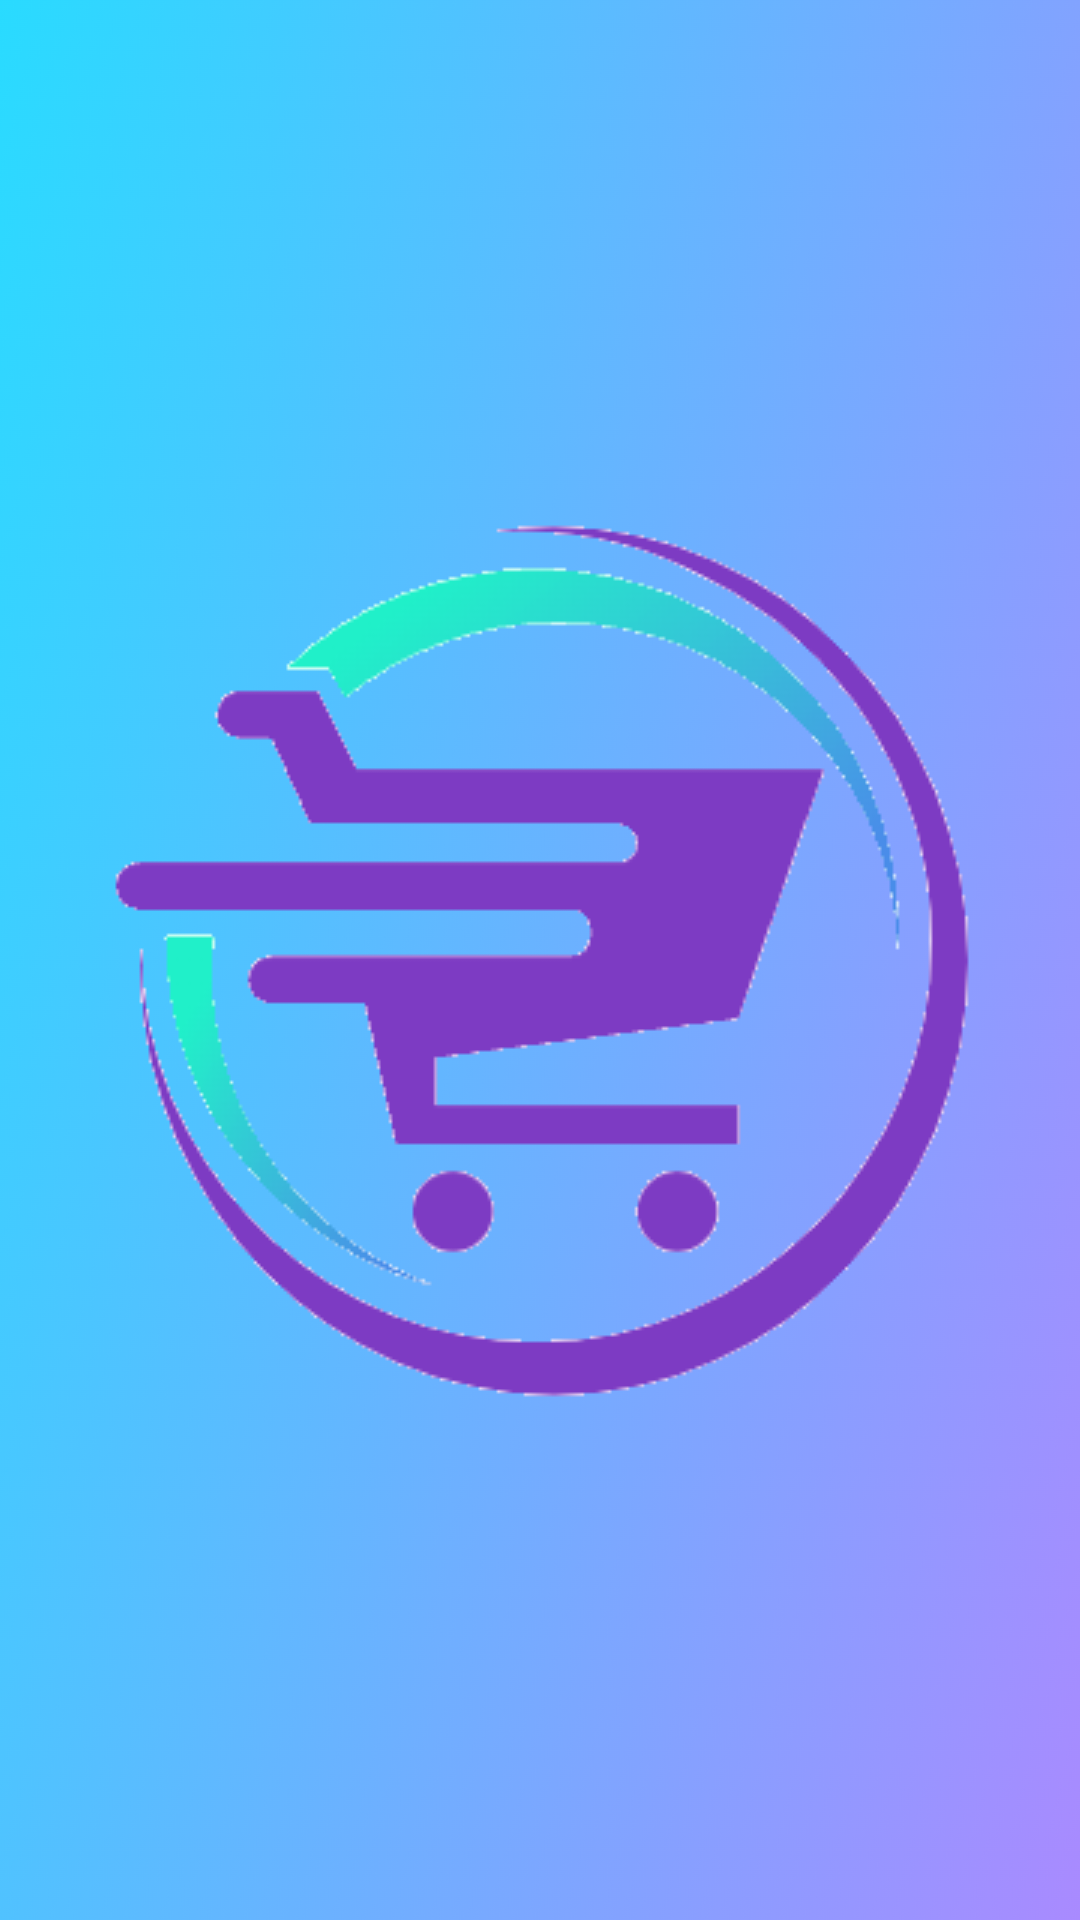

Android layout source for this screen:
<!-- AndroidManifest.xml: application theme Theme.ProgramacionParcialIIGabriel -->
<!-- res/layout/activity_main.xml -->
<?xml version="1.0" encoding="utf-8"?>
<androidx.constraintlayout.widget.ConstraintLayout xmlns:android="http://schemas.android.com/apk/res/android"
    xmlns:app="http://schemas.android.com/apk/res-auto"
    xmlns:tools="http://schemas.android.com/tools"
    android:layout_width="match_parent"
    android:layout_height="match_parent"
    android:background="@drawable/fondo"
    tools:context=".MainActivity" >

    <ProgressBar
        android:id="@+id/progressBar"
        style="?android:attr/progressBarStyle"
        android:layout_width="101dp"
        android:layout_height="101dp"
        android:background="#00931C1C"
        android:backgroundTint="@color/purple_200"
        app:layout_constraintBottom_toBottomOf="parent"
        app:layout_constraintEnd_toEndOf="parent"
        app:layout_constraintStart_toStartOf="parent"
        app:layout_constraintTop_toTopOf="parent"
        app:layout_constraintVertical_bias="0.906" />

    <ImageView
        android:id="@+id/imageView"
        android:layout_width="wrap_content"
        android:layout_height="wrap_content"
        app:layout_constraintBottom_toBottomOf="parent"
        app:layout_constraintEnd_toEndOf="parent"
        app:layout_constraintHorizontal_bias="0.495"
        app:layout_constraintStart_toStartOf="parent"
        app:layout_constraintTop_toTopOf="parent"
        app:layout_constraintVertical_bias="0.498"
        app:srcCompat="@drawable/elshop" />
</androidx.constraintlayout.widget.ConstraintLayout>
<!-- resources referenced by this layout -->
<resources>
  <!-- drawable elshop: png bitmap (drawable, 20235 bytes) -->
  <!-- drawable fondo: png bitmap (drawable, 977180 bytes) -->
  <style name="Theme.ProgramacionParcialIIGabriel" parent="Theme.MaterialComponents.DayNight.NoActionBar">
          
          <item name="colorPrimary">@color/purple_500</item>
          <item name="colorPrimaryVariant">@color/purple_700</item>
          <item name="colorOnPrimary">@color/white</item>
          
          <item name="colorSecondary">@color/teal_200</item>
          <item name="colorSecondaryVariant">@color/teal_700</item>
          <item name="colorOnSecondary">@color/black</item>
          
          <item name="android:statusBarColor" tools:targetApi="l">?attr/colorPrimaryVariant</item>
          
      </style>
  <!-- not gathered from this repository: default colours our renderer supplied (Android Studio template values) -->
  <color name="purple_200">#FFBB86FC</color>
  <color name="purple_500">#FF6200EE</color>
  <color name="purple_700">#FF3700B3</color>
  <color name="teal_200">#FF03DAC5</color>
  <color name="teal_700">#FF018786</color>
  <color name="black">#FF000000</color>
  <color name="white">#FFFFFFFF</color>
</resources>
